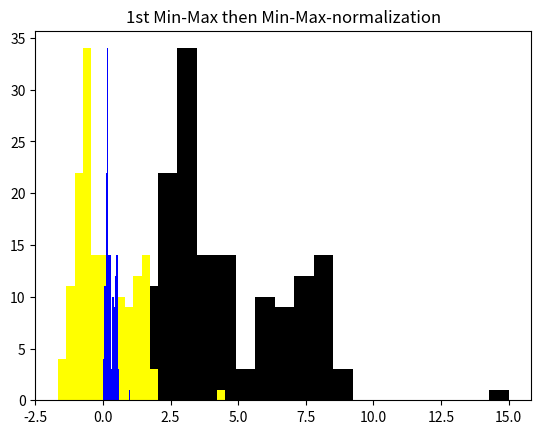

This chart was generated by the following Python code:
"""
# UW Data Science
# Please run code snippets one at a time to understand what is happening.
# Snippet blocks are sectioned off with a line of ####################
"""

# L05-A-3-Normalization.py

# Normalization continued
# What is the effect of compounding linear normalizations?

import numpy as np
import matplotlib.pyplot as plt
############

# Variable
sigma = 1
mua = 3
mub = 7
x = np.array(15)
x = np.append(x, mua + sigma*np.random.randn(100))
x = np.append(x, mub + sigma*np.random.randn(50))

# Z-Normalize the variable
xNormZ = (x - np.mean(x))/np.std(x)

# Min-Max-Normalize the variable
xNormMinMax = (x - np.min(x))/(np.max(x) - np.min(x))

plt.hist(x, bins = 20, color=[0, 0, 0, 1])
plt.title("Original Variable")
plt.show()

plt.hist(xNormZ, bins = 20, color=[1, 1, 0, 1])
plt.title("Z-normalization")
plt.show()

plt.hist(xNormMinMax, bins = 20, color=[0, 0, 1, 1])
plt.title("min-max-normalization")
plt.show()

# Compare the original variable, the Z-normalized variable and
# the Min-Max-Normalized variable amongst each other!
# Compare the values of the histograms' x-coordinate!

############

# Compound the normalizations:

# 1st min-max normalization then Z-normalization 
xNormMinMaxZ = (xNormMinMax - np.mean(xNormMinMax))/np.std(xNormMinMax)

# 1st Z-normalization then Z-normalization 
xNormZZ = (xNormZ - np.mean(xNormZ))/np.std(xNormZ)

# 1st Z-normalization then min-max normalization
xNormZMinMax = (xNormZ - np.min(xNormZ))/(np.max(xNormZ) - np.min(xNormZ))

# 1st min-max normalization then min-max normalization
xNormMinMaxMinMax = (xNormMinMax - np.min(xNormMinMax))/(np.max(xNormMinMax) - np.min(xNormMinMax))

plt.hist(xNormMinMaxZ, bins = 20, color=[1, 1, 0, 1])
plt.title("1st Min-Max then Z-normalization")
plt.show()

plt.hist(xNormZZ, bins = 20, color=[1, 1, 0, 1])
plt.title("1st Z then Z-normalization")
plt.show()

plt.hist(xNormZMinMax, bins = 20, color=[0, 0, 1, 1])
plt.title("1st Z then Min-Max-normalization")
plt.show()

plt.hist(xNormMinMaxMinMax, bins = 20, color=[0, 0, 1, 1])
plt.title("1st Min-Max then Min-Max-normalization")
plt.show()

# Compare the above 4 variables of compounded normalizations, namely
#      (1) 1st Min-Max then Z-normalization
#      (2) 1st Z then Z-normalization
#      (3) 1st Z then Min-Max-normalization
#      (4) 1st Min-Max then Z-normalization
# Which of the above four variables are are the same as the
# initial Z-normalized variable?
# Which of the above four variables are are the same as the
# initial Min-Max-normalized variable?

# What is the effect of compounding linear normalizations?

############

# Now it's Your Turn to go further
# A log "normalization" is not linear
# Compound a log "normalization" with linear Normalizations
# Use this log normalization:
xlog = np.log(x[x > 0])
# Compare the 5 distributions, namely
#      Log "Normalization"
#      Min-Max Normalization
#      Z-Normalization
#      1st log "Normalization" then Min-Max Normalization
#      1st log "Normalization" then Z-Normalization
